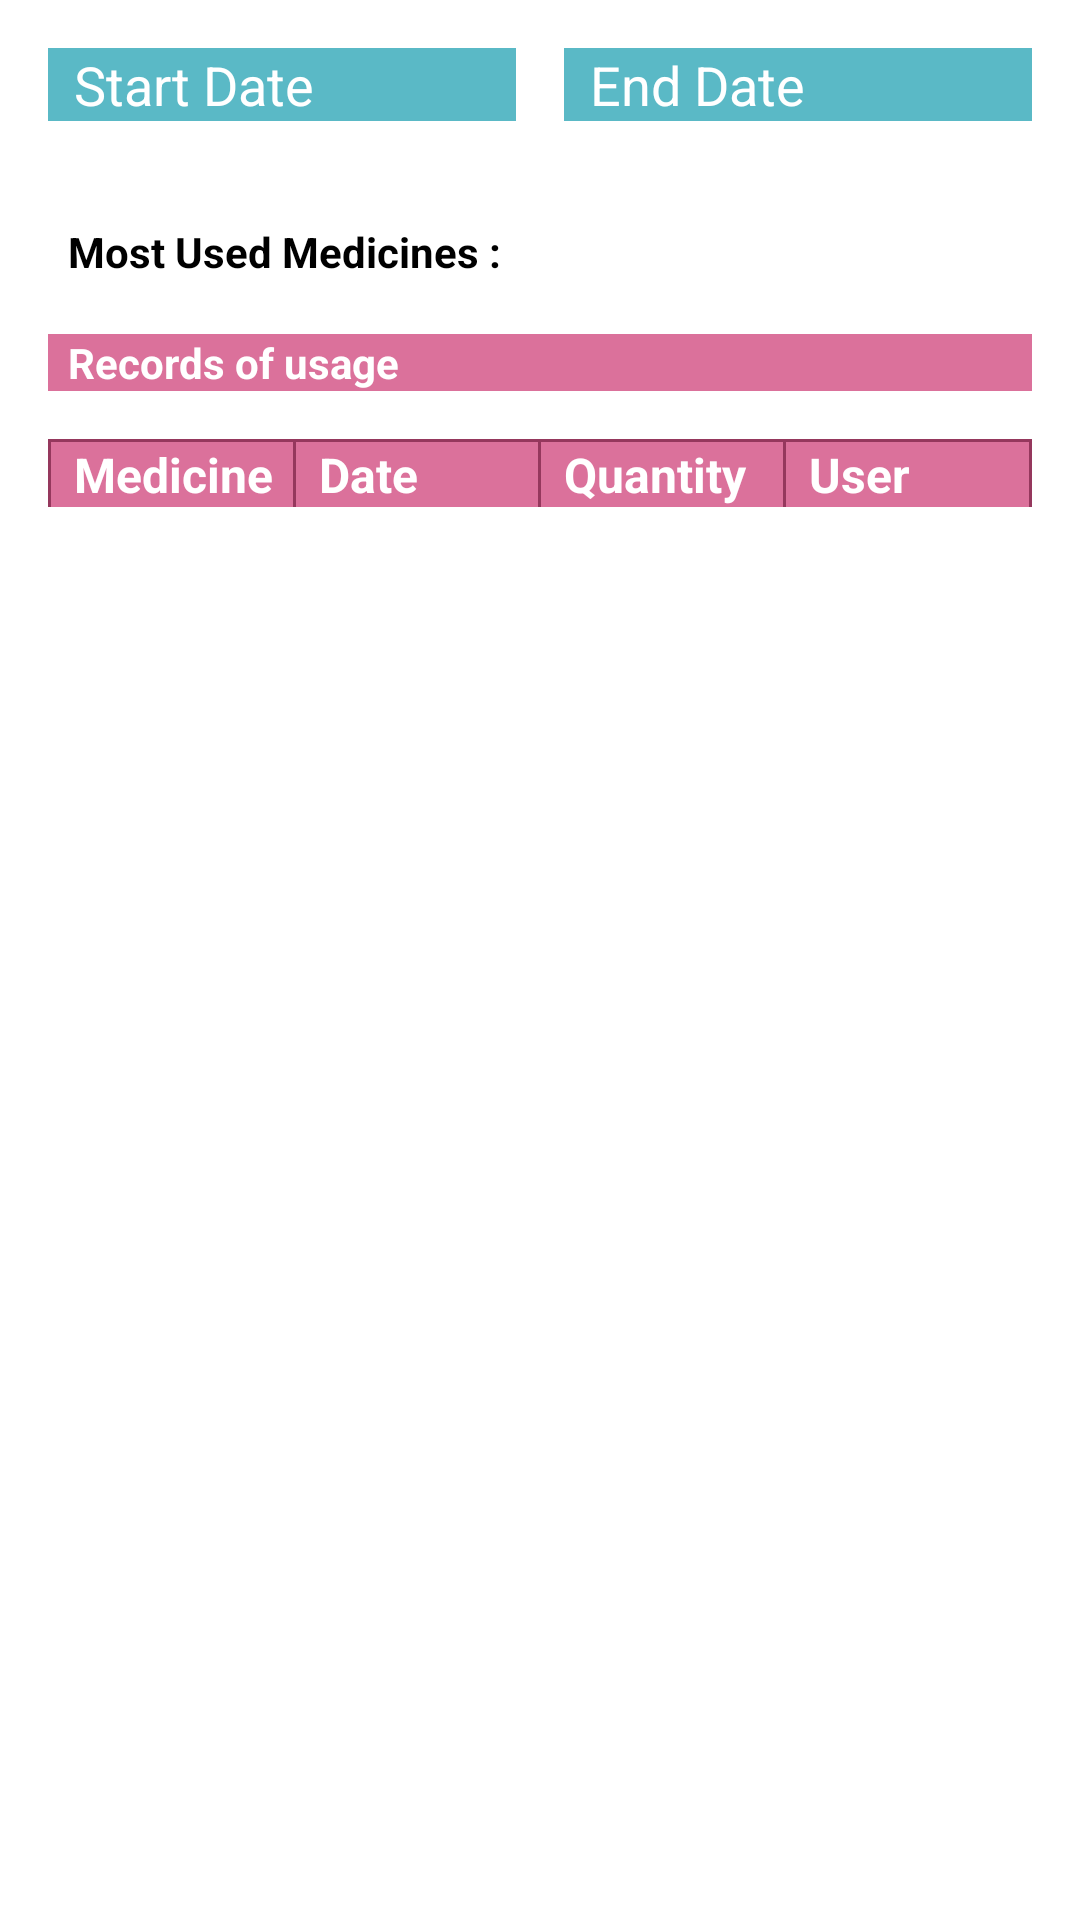

Here is an Android app screen rendered from its layout file. Give the layout XML and the strings, colors and styles it references.
<!-- AndroidManifest.xml: application theme Theme.Dentalpro -->
<!-- res/layout/fragment_report.xml -->
<?xml version="1.0" encoding="utf-8"?>
<RelativeLayout
    xmlns:android="http://schemas.android.com/apk/res/android"
    xmlns:tools="http://schemas.android.com/tools"
    android:layout_width="match_parent"
    android:layout_height="match_parent"
    xmlns:app="http://schemas.android.com/apk/res-auto"
    android:background="@color/white"
    tools:context=".fragmentReport">

    
    <LinearLayout
        android:id="@+id/datePickerContainer"
        android:layout_width="match_parent"
        android:layout_height="wrap_content"
        android:orientation="vertical"
        android:padding="16dp">

        
        <LinearLayout
            android:layout_width="match_parent"
            android:layout_height="wrap_content"
            android:orientation="horizontal">

            
            <EditText
                android:id="@+id/startDateEditText"
                android:layout_width="0dp"
                android:layout_height="wrap_content"
                android:layout_weight="1"
                android:background="@color/green1"
                android:focusable="false"
                android:hint="  Start Date"
                android:textColor="@color/white"
                android:textColorHint="#FFFFFF" />

            
            <EditText
                android:id="@+id/endDateEditText"
                android:layout_width="0dp"
                android:layout_height="wrap_content"
                android:layout_marginStart="16dp"
                android:layout_weight="1"
                android:background="@color/green1"
                android:focusable="false"
                android:hint="  End Date"
                android:textColor="@color/white"
                android:textColorHint="#FFFFFF" />

        </LinearLayout>

        
        <TextView
            android:id="@+id/textViewPopular"
            android:layout_width="match_parent"
            android:layout_height="wrap_content"
            android:text="  Most Used Medicines :"
            android:textStyle="bold"
            android:layout_marginTop="18dp"
            android:textColor="@color/black"
            android:paddingTop="16dp" />

        
        <TextView
            android:id="@+id/textViewColumnDescription"
            android:layout_width="match_parent"
            android:layout_height="wrap_content"
            android:layout_marginTop="18dp"
            android:textStyle="bold"
            android:text="  Records of usage"
            android:background="@color/issueUnsolved"
            android:textColor="@color/white" />
    </LinearLayout>
    <LinearLayout
        android:layout_width="match_parent"
        android:layout_height="wrap_content"
        android:layout_below="@id/datePickerContainer"
        android:paddingStart="16dp"
        android:paddingEnd="16dp">

        <TableLayout
            android:layout_width="match_parent"
            android:layout_height="wrap_content"
            android:id="@+id/row">

            <View
                android:layout_width="match_parent"
                android:layout_height="1dp"
                android:background="@color/divider_color" />

            
            <TableRow
                android:layout_width="match_parent"
                android:layout_height="wrap_content"
                android:divider="@drawable/divider_horizontal"
                android:showDividers="middle"
                android:background="@color/issueUnsolved">

                <View
                    android:layout_width="1dp"
                    android:layout_height="match_parent"
                    android:background="@color/divider_color" />
                
                <TextView
                    android:layout_width="0dp"
                    android:layout_height="wrap_content"
                    android:layout_weight="1"
                    android:textColor="@color/white"
                    android:textStyle="bold"
                    android:textSize="16dp"
                    android:text="  Medicine " />

                <View
                    android:layout_width="1dp"
                    android:layout_height="match_parent"
                    android:background="@color/divider_color" />

                
                <TextView
                    android:layout_width="0dp"
                    android:layout_height="wrap_content"
                    android:layout_weight="1"
                    android:textColor="@color/white"
                    android:textStyle="bold"
                    android:textSize="16dp"
                    android:text="  Date" />

                <View
                    android:layout_width="1dp"
                    android:layout_height="match_parent"
                    android:background="@color/divider_color" />
                
                <TextView
                    android:layout_width="0dp"
                    android:layout_height="wrap_content"
                    android:layout_weight="1"
                    android:textColor="@color/white"
                    android:textStyle="bold"
                    android:textSize="16dp"
                    android:text="  Quantity " />

                <View
                    android:layout_width="1dp"
                    android:layout_height="match_parent"
                    android:background="@color/divider_color" />
                
                <TextView
                    android:layout_width="0dp"
                    android:layout_height="wrap_content"
                    android:layout_weight="1"
                    android:textColor="@color/white"
                    android:textStyle="bold"
                    android:textSize="16dp"
                    android:text="  User" />
                <View
                    android:layout_width="1dp"
                    android:layout_height="match_parent"
                    android:background="@color/divider_color" />

            </TableRow>
        </TableLayout>
    </LinearLayout>
    
    <androidx.recyclerview.widget.RecyclerView
        android:id="@+id/rv"
        android:layout_width="match_parent"
        android:layout_height="wrap_content"
        android:layout_below="@id/datePickerContainer"
        android:padding="16dp"
        android:layout_marginTop="18dp"
        app:layout_constraintBottom_toBottomOf="parent"
        app:layout_constraintEnd_toEndOf="parent"
        app:layout_constraintStart_toStartOf="parent"
        app:layout_constraintTop_toBottomOf="parent" />

</RelativeLayout>
<!-- resources referenced by this layout -->
<resources>
  <color name="black">#FF000000</color>
  <color name="divider_color">#95385D</color>
  <color name="green1">#5AB9C6</color>
  <color name="issueUnsolved">#DB719B</color>
  <color name="white">#FFFFFFFF</color>
  <!-- drawable divider_horizontal (drawable) -->
  <shape xmlns:android="http://schemas.android.com/apk/res/android"
      android:shape="line">
  
      
      <stroke
          android:color="@color/divider_color"
          android:width="2dp" /> 
  
  </shape>
  <style name="Theme.Dentalpro" parent="Theme.MaterialComponents.DayNight.NoActionBar">
          
          <item name="colorPrimary">@color/lavender</item>
          <item name="colorPrimaryVariant">@color/lavender</item>
          <item name="colorOnPrimary">@color/white</item>
          
          <item name="colorSecondary">@color/teal_200</item>
          <item name="colorSecondaryVariant">@color/teal_700</item>
          <item name="colorOnSecondary">@color/black</item>
          
          <item name="android:statusBarColor">?attr/colorPrimaryVariant</item>
          
      </style>
  <color name="lavender">#8692f7</color>
  <color name="teal_200">#FF03DAC5</color>
  <color name="teal_700">#FF018786</color>
</resources>
